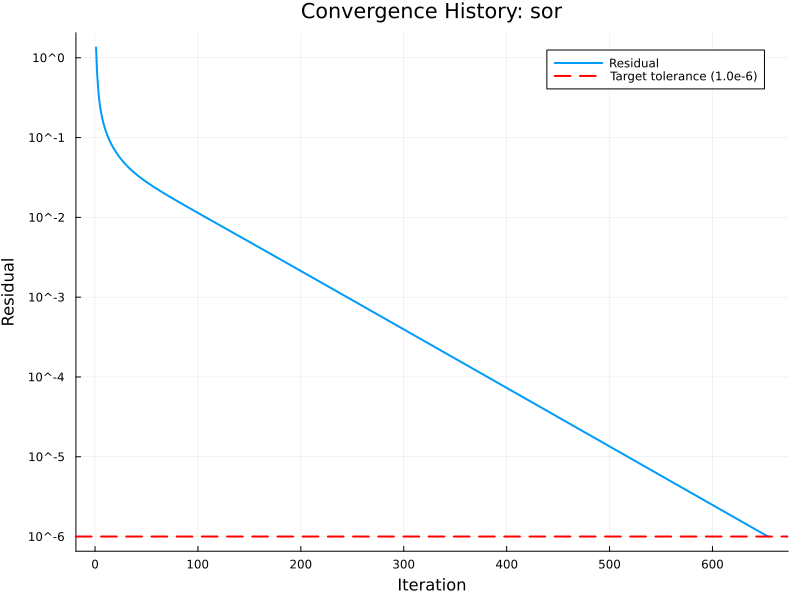

Values plotted in this chart, from the file beside it:
# Convergence History Data
# Solver: sor
# Generated: 2025-08-22 13:14:51
Iteration, Residual
1, 1.34706497949852E+00
2, 6.43293606458768E-01
3, 4.10019574634591E-01
4, 3.02159199542867E-01
5, 2.41322622145006E-01
6, 2.02236806947121E-01
7, 1.74831374405256E-01
8, 1.54424332088390E-01
9, 1.38561463088450E-01
10, 1.25830735546460E-01
11, 1.15359091730844E-01
12, 1.06575573810238E-01
13, 9.90898220922907E-02
14, 9.26251969385253E-02
15, 8.69797713104578E-02
16, 8.20024617153142E-02
17, 7.75778243626249E-02
18, 7.36160357072234E-02
19, 7.00460940956890E-02
20, 6.68110889039500E-02
21, 6.38648348913335E-02
22, 6.11694308352934E-02
23, 5.86934579452840E-02
24, 5.64106299742193E-02
25, 5.42987679421382E-02
26, 5.23390118856318E-02
27, 5.05152081726165E-02
28, 4.88134285409073E-02
29, 4.72215891150472E-02
30, 4.57291460985198E-02
31, 4.43268508222921E-02
32, 4.30065511323889E-02
33, 4.17610292326965E-02
34, 4.05838684095346E-02
35, 3.94693427869888E-02
36, 3.84123255592912E-02
37, 3.74082121325788E-02
38, 3.64528553641256E-02
39, 3.55425106706761E-02
40, 3.46737892310809E-02
41, 3.38436178630632E-02
42, 3.30492044326659E-02
43, 3.22880078750195E-02
44, 3.15577120795877E-02
45, 3.08562030319408E-02
46, 3.01815487150553E-02
47, 2.95319813620272E-02
48, 2.89058817235444E-02
49, 2.83017650710704E-02
50, 2.77182687032962E-02
51, 2.71541407612230E-02
52, 2.66082301880211E-02
53, 2.60794776949750E-02
54, 2.55669076154545E-02
55, 2.50696205458567E-02
56, 2.45867866865388E-02
57, 2.41176398074581E-02
... 597 more rows
